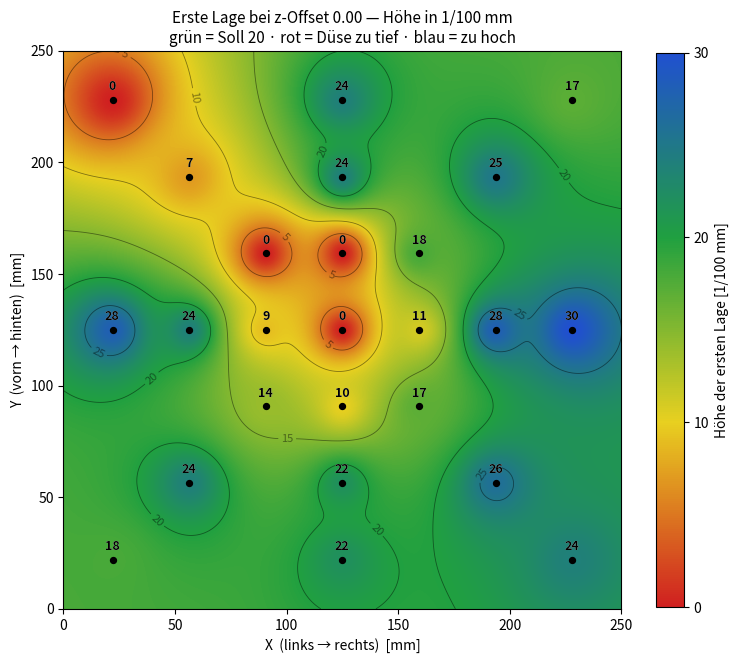

Here is the Python script that generated this plot: (Note: this script raises an exception after producing the figure.)
"""Farbkarte der ersten Lage aus den Messwerten des Testmusters.

Interpoliert die 25 Messpunkte per inverser Distanzgewichtung ueber die
ganze Platte. Farbskala nach Vorgabe: 0 rot, 10 gelb, 20 gruen, 30 blau -
also gruen = Sollhoehe, rot = Duese zu tief (kein Material).
"""
import numpy as np
import matplotlib
matplotlib.use("Agg")
import matplotlib.pyplot as plt
from matplotlib.colors import LinearSegmentedColormap

BETT = 250.0
M = 125.0
RAND = 12.0
KREIS_D = 20.0
S = (M - RAND - KREIS_D / 2) / 3

xs = [M - 3*S, M - 2*S, M - S, M, M + S, M + 2*S, M + 3*S]
ys = [M + 3*S, M + 2*S, M + S, M, M - S, M - 2*S, M - 3*S]   # Zeile 1 = hinten

ROH = "0,24,17, 7,24,25, 0,0,18, 28,24,9,0,11,28,30, 14,10,17, 24,22,26, 18,22,24"
SPALTEN = {0: [0, 3, 6], 1: [1, 3, 5], 2: [2, 3, 4],
           4: [2, 3, 4], 5: [1, 3, 5], 6: [0, 3, 6]}

pkt = []
for r, grp in enumerate(ROH.split(", ")):
    vals = [int(v) for v in grp.strip().split(",")]
    cols = list(range(7)) if r == 3 else SPALTEN[r]
    for c, v in zip(cols, vals):
        pkt.append((xs[c], ys[r], v))

px = np.array([p[0] for p in pkt])
py = np.array([p[1] for p in pkt])
pv = np.array([p[2] for p in pkt], dtype=float)

# Inverse Distanzgewichtung (scipy ist nicht installiert und wird hier
# auch nicht gebraucht - 25 Stuetzstellen sind wenig).
N = 400
gx, gy = np.meshgrid(np.linspace(0, BETT, N), np.linspace(0, BETT, N))
d = np.sqrt((gx[..., None] - px)**2 + (gy[..., None] - py)**2)
d = np.maximum(d, 1e-6)
w = 1.0 / d**2
z = (w * pv).sum(axis=2) / w.sum(axis=2)

cmap = LinearSegmentedColormap.from_list(
    "bett", [(0.0, "#d02020"), (1/3, "#e8d020"), (2/3, "#20a040"), (1.0, "#2050d0")])

fig, ax = plt.subplots(figsize=(9, 9))
im = ax.imshow(z, origin="lower", extent=[0, BETT, 0, BETT],
               cmap=cmap, vmin=0, vmax=30, interpolation="bilinear")

cs = ax.contour(gx, gy, z, levels=[5, 10, 15, 20, 25],
                colors="black", linewidths=0.6, alpha=0.45)
ax.clabel(cs, inline=True, fontsize=8, fmt="%d")

ax.scatter(px, py, c="black", s=18, zorder=3)
for x, y, v in pkt:
    ax.annotate("%d" % v, (x, y), textcoords="offset points", xytext=(0, 7),
                ha="center", fontsize=9, weight="bold",
                color="white",
                path_effects=[])
    ax.annotate("%d" % v, (x, y), textcoords="offset points", xytext=(0, 7),
                ha="center", fontsize=9, weight="bold", color="black")

ax.set_xlim(0, BETT); ax.set_ylim(0, BETT)
ax.set_xlabel("X  (links → rechts)  [mm]")
ax.set_ylabel("Y  (vorn → hinten)  [mm]")
ax.set_title("Erste Lage bei z-Offset 0.00 — Höhe in 1/100 mm\n"
             "grün = Soll 20 · rot = Düse zu tief · blau = zu hoch",
             fontsize=11)
ax.set_aspect("equal")

cb = fig.colorbar(im, ax=ax, shrink=0.8, ticks=[0, 10, 20, 30])
cb.set_label("Höhe der ersten Lage [1/100 mm]")

out = "/data/joachim/git/fan-stand/cad/tests/bettkarte-z000.png"
fig.savefig(out, dpi=140, bbox_inches="tight")
print("geschrieben:", out)
print("Wertebereich interpoliert: %.1f .. %.1f" % (z.min(), z.max()))
